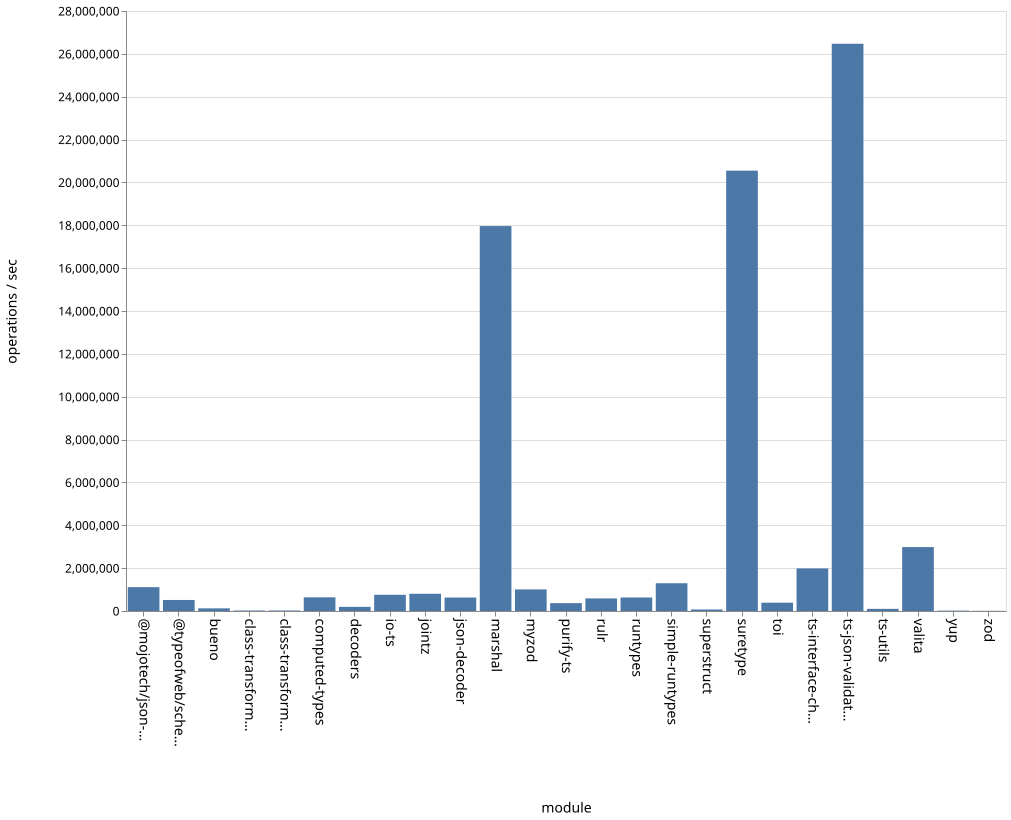

Source data for this figure (header and first rows):
name, ops
bueno, 123545
class-transformer-validator-async, 22509
class-transformer-validator-sync, 23741
computed-types, 638268
decoders, 193065
io-ts, 756519
jointz, 804536
json-decoder, 628456
marshal, 17963641
@mojotech/json-type-validation, 1112666
myzod, 1007369
purify-ts, 366630
rulr, 587435
runtypes, 630567
simple-runtypes, 1295130
superstruct, 71383
suretype, 20550204
toi, 388087
ts-interface-checker, 1987317
ts-json-validator, 26471857
ts-utils, 99410
@typeofweb/schema, 514564
valita, 2983338
yup, 18246
zod, 9293
